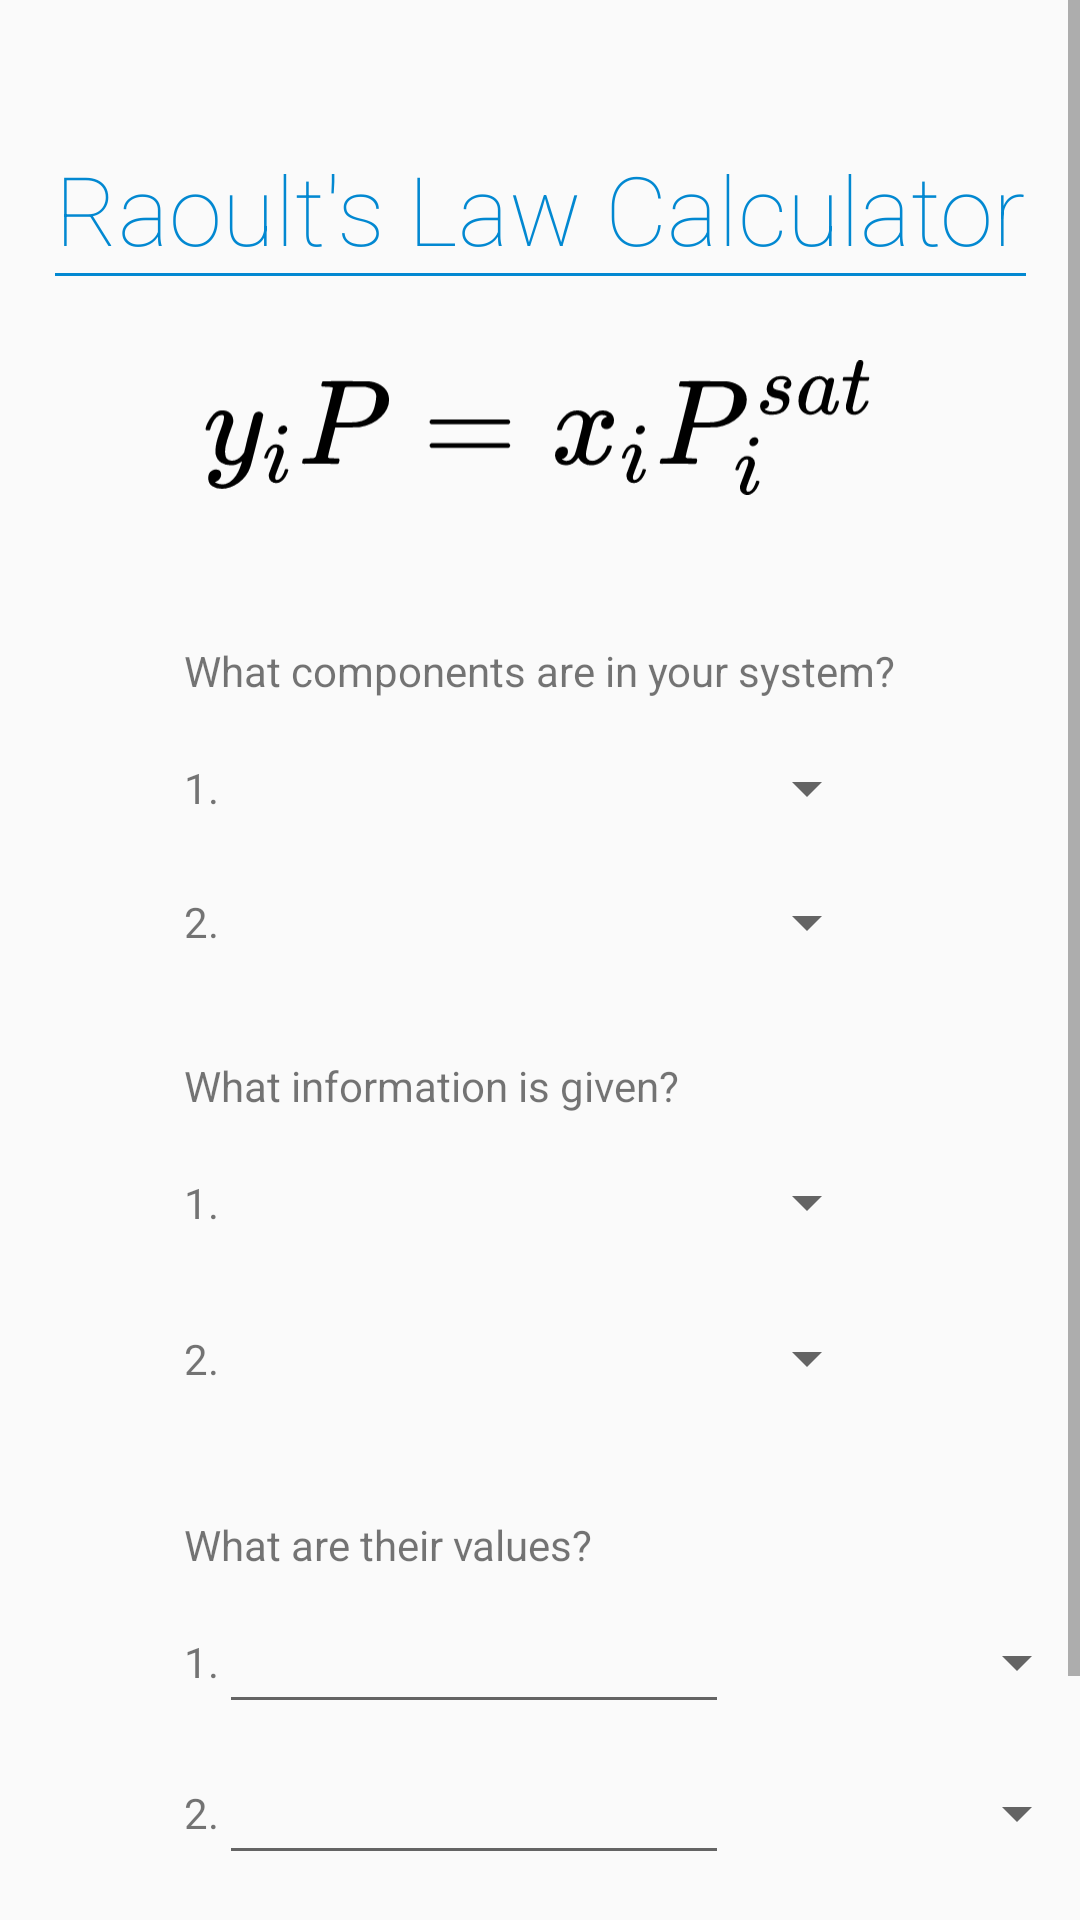

The Android layout XML behind this screen, and the referenced resources:
<!-- AndroidManifest.xml: application theme AppTheme.NoActionBar -->
<!-- res/layout/activity_raoults_law_calculator.xml -->
<?xml version="1.0" encoding="utf-8"?>
<androidx.constraintlayout.widget.ConstraintLayout xmlns:android="http://schemas.android.com/apk/res/android"
    xmlns:app="http://schemas.android.com/apk/res-auto"
    xmlns:tools="http://schemas.android.com/tools"
    android:layout_width="match_parent"
    android:layout_height="match_parent"
    tools:context=".RaoultsLawCalculator">

    <ScrollView
        android:layout_width="match_parent"
        android:layout_height="match_parent"
        app:layout_constraintBottom_toBottomOf="parent"
        app:layout_constraintEnd_toEndOf="parent"
        app:layout_constraintStart_toStartOf="parent"
        app:layout_constraintTop_toTopOf="parent">

        <androidx.constraintlayout.widget.ConstraintLayout
            android:layout_width="match_parent"
            android:layout_height="match_parent">

            <TextView
                android:id="@+id/RLCTitle"
                android:layout_width="wrap_content"
                android:layout_height="wrap_content"
                android:layout_marginTop="48dp"
                android:fontFamily="sans-serif-thin"
                android:text="Raoult's Law Calculator"
                android:textColor="@color/LightBlue700"
                android:textSize="32sp"
                app:layout_constraintEnd_toEndOf="parent"
                app:layout_constraintStart_toStartOf="parent"
                app:layout_constraintTop_toTopOf="parent" />

            <View
                android:id="@+id/RLCTitleUnderline"
                android:layout_width="0dp"
                android:layout_height="1dp"
                android:background="@color/LightBlue700"
                app:layout_constraintEnd_toEndOf="@+id/RLCTitle"
                app:layout_constraintStart_toStartOf="@+id/RLCTitle"
                app:layout_constraintTop_toBottomOf="@+id/RLCTitle" />

            <ImageView
                android:id="@+id/RLCImageEqn"
                android:layout_width="225dp"
                android:layout_height="63dp"
                android:layout_marginTop="20dp"
                app:layout_constraintEnd_toEndOf="parent"
                app:layout_constraintStart_toStartOf="parent"
                app:layout_constraintTop_toBottomOf="@+id/RLCTitle"
                app:srcCompat="@drawable/ic_raoultslaw" />

            <TextView
                android:id="@+id/RLCFirstQ"
                android:layout_width="wrap_content"
                android:layout_height="wrap_content"
                android:layout_marginTop="40dp"
                android:text="What components are in your system?"
                app:layout_constraintEnd_toEndOf="parent"
                app:layout_constraintStart_toStartOf="parent"
                app:layout_constraintTop_toBottomOf="@+id/RLCImageEqn" />

            <TextView
                android:id="@+id/RLCFirstQ1"
                android:layout_width="wrap_content"
                android:layout_height="wrap_content"
                android:layout_marginTop="20dp"
                android:text="1."
                app:layout_constraintStart_toStartOf="@+id/RLCFirstQ"
                app:layout_constraintTop_toBottomOf="@+id/RLCFirstQ" />

            <TextView
                android:id="@+id/RLCFirstQ2"
                android:layout_width="wrap_content"
                android:layout_height="wrap_content"
                android:layout_marginTop="20dp"
                android:text="2."
                app:layout_constraintStart_toStartOf="@+id/RLCFirstQ"
                app:layout_constraintTop_toBottomOf="@+id/RLCFirstQ1Spinner" />

            <Spinner
                android:id="@+id/RLCFirstQ1Spinner"
                android:layout_width="220dp"
                android:layout_height="30dp"
                app:layout_constraintBottom_toBottomOf="@+id/RLCFirstQ1"
                app:layout_constraintStart_toEndOf="@+id/RLCFirstQ1"
                app:layout_constraintTop_toTopOf="@+id/RLCFirstQ1" />

            <Spinner
                android:id="@+id/RLCFirstQ2Spinner"
                android:layout_width="0dp"
                android:layout_height="30dp"
                app:layout_constraintBottom_toBottomOf="@+id/RLCFirstQ2"
                app:layout_constraintEnd_toEndOf="@+id/RLCFirstQ1Spinner"
                app:layout_constraintStart_toEndOf="@+id/RLCFirstQ2"
                app:layout_constraintTop_toTopOf="@+id/RLCFirstQ2" />

            <TextView
                android:id="@+id/RLCSecondQ"
                android:layout_width="wrap_content"
                android:layout_height="wrap_content"
                android:layout_marginTop="30dp"
                android:text="What information is given?"
                app:layout_constraintStart_toStartOf="@+id/RLCFirstQ"
                app:layout_constraintTop_toBottomOf="@+id/RLCFirstQ2Spinner" />

            <TextView
                android:id="@+id/RLCSecondQ1"
                android:layout_width="wrap_content"
                android:layout_height="wrap_content"
                android:layout_marginTop="20dp"
                android:text="1."
                app:layout_constraintStart_toStartOf="@+id/RLCFirstQ1"
                app:layout_constraintTop_toBottomOf="@+id/RLCSecondQ" />

            <Spinner
                android:id="@+id/RLCSecondQ1Spinner"
                android:layout_width="0dp"
                android:layout_height="45dp"
                app:layout_constraintBottom_toBottomOf="@+id/RLCSecondQ1"
                app:layout_constraintEnd_toEndOf="@+id/RLCFirstQ1Spinner"
                app:layout_constraintStart_toEndOf="@+id/RLCSecondQ1"
                app:layout_constraintTop_toTopOf="@+id/RLCSecondQ1" />

            <TextView
                android:id="@+id/RLCSecondQ2"
                android:layout_width="wrap_content"
                android:layout_height="wrap_content"
                android:layout_marginTop="20dp"
                android:text="2."
                app:layout_constraintStart_toStartOf="@+id/RLCFirstQ1"
                app:layout_constraintTop_toBottomOf="@+id/RLCSecondQ1Spinner" />

            <Spinner
                android:id="@+id/RLCSecondQ2Spinner"
                android:layout_width="0dp"
                android:layout_height="45dp"
                app:layout_constraintBottom_toBottomOf="@+id/RLCSecondQ2"
                app:layout_constraintEnd_toEndOf="@+id/RLCFirstQ1Spinner"
                app:layout_constraintStart_toEndOf="@+id/RLCSecondQ2"
                app:layout_constraintTop_toTopOf="@+id/RLCSecondQ2" />

            <TextView
                android:id="@+id/RLCThirdQ"
                android:layout_width="wrap_content"
                android:layout_height="wrap_content"
                android:layout_marginTop="30dp"
                android:text="What are their values?"
                app:layout_constraintStart_toStartOf="@+id/RLCFirstQ"
                app:layout_constraintTop_toBottomOf="@+id/RLCSecondQ2Spinner" />

            <TextView
                android:id="@+id/RLCThirdQ1"
                android:layout_width="wrap_content"
                android:layout_height="wrap_content"
                android:layout_marginTop="20dp"
                android:text="1."
                app:layout_constraintStart_toStartOf="@+id/RLCFirstQ1"
                app:layout_constraintTop_toBottomOf="@+id/RLCThirdQ" />

            <EditText
                android:id="@+id/RLCThirdQ1Edit"
                android:layout_width="170dp"
                android:layout_height="wrap_content"
                android:ems="10"
                android:inputType="numberDecimal"
                app:layout_constraintBottom_toBottomOf="@+id/RLCThirdQ1"
                app:layout_constraintStart_toEndOf="@+id/RLCThirdQ1"
                app:layout_constraintTop_toTopOf="@+id/RLCThirdQ1" />

            <Spinner
                android:id="@+id/RLCThirdQ1UnitSelect"
                android:layout_width="120dp"
                android:layout_height="0dp"
                app:layout_constraintBottom_toBottomOf="@+id/RLCThirdQ1Edit"
                app:layout_constraintStart_toEndOf="@+id/RLCThirdQ1Edit"
                app:layout_constraintTop_toTopOf="@+id/RLCThirdQ1Edit" />

            <TextView
                android:id="@+id/RLCThirdQ2"
                android:layout_width="wrap_content"
                android:layout_height="wrap_content"
                android:layout_marginTop="20dp"
                android:text="2."
                app:layout_constraintStart_toStartOf="@+id/RLCFirstQ1"
                app:layout_constraintTop_toBottomOf="@+id/RLCThirdQ1Edit" />

            <EditText
                android:id="@+id/RLCThirdQ2Edit"
                android:layout_width="170dp"
                android:layout_height="wrap_content"
                android:ems="10"
                android:inputType="numberDecimal"
                app:layout_constraintBottom_toBottomOf="@+id/RLCThirdQ2"
                app:layout_constraintStart_toEndOf="@+id/RLCThirdQ2"
                app:layout_constraintTop_toTopOf="@+id/RLCThirdQ2" />

            <Spinner
                android:id="@+id/RLCThirdQ2UnitSelect"
                android:layout_width="120dp"
                android:layout_height="0dp"
                app:layout_constraintBottom_toBottomOf="@+id/RLCThirdQ2Edit"
                app:layout_constraintStart_toEndOf="@+id/RLCThirdQ2Edit"
                app:layout_constraintTop_toTopOf="@+id/RLCThirdQ2Edit" />

            <View
                android:id="@+id/RLCButtonSolveHighlight"
                android:layout_width="1dp"
                android:layout_height="0dp"
                android:background="@color/LightBlue700"
                app:layout_constraintBottom_toBottomOf="@+id/RLCButtonSolve"
                app:layout_constraintEnd_toStartOf="@+id/RLCButtonSolve"
                app:layout_constraintHorizontal_bias="0.5"
                app:layout_constraintHorizontal_chainStyle="packed"
                app:layout_constraintStart_toStartOf="parent"
                app:layout_constraintTop_toTopOf="@+id/RLCButtonSolve" />

            <Button
                android:id="@+id/RLCButtonSolve"
                android:layout_width="wrap_content"
                android:layout_height="wrap_content"
                android:layout_marginTop="30dp"
                android:layout_marginBottom="30dp"
                android:background="?android:attr/selectableItemBackground"
                android:fontFamily="sans-serif-thin"
                android:paddingLeft="15dp"
                android:paddingRight="15dp"
                android:text="Solve"
                android:textColor="@color/LightBlue700"
                android:textStyle="bold"
                app:layout_constraintBottom_toBottomOf="parent"
                app:layout_constraintEnd_toEndOf="parent"
                app:layout_constraintHorizontal_bias="0.5"
                app:layout_constraintStart_toEndOf="@+id/RLCButtonSolveHighlight"
                app:layout_constraintTop_toBottomOf="@+id/RLCThirdQ2Edit" />

        </androidx.constraintlayout.widget.ConstraintLayout>
    </ScrollView>
</androidx.constraintlayout.widget.ConstraintLayout>
<!-- resources referenced by this layout -->
<resources>
  <color name="LightBlue700">#0288D1</color>
  <!-- drawable ic_raoultslaw: vector/xml drawable (drawable, 18673 chars, omitted) -->
  <style name="AppTheme.NoActionBar">
          <item name="windowActionBar">false</item>
          <item name="windowNoTitle">true</item>
          <item name="colorPrimaryDark">@color/EditTextGrey</item>
      </style>
  <color name="EditTextGrey">#c2c2c2</color>
</resources>
